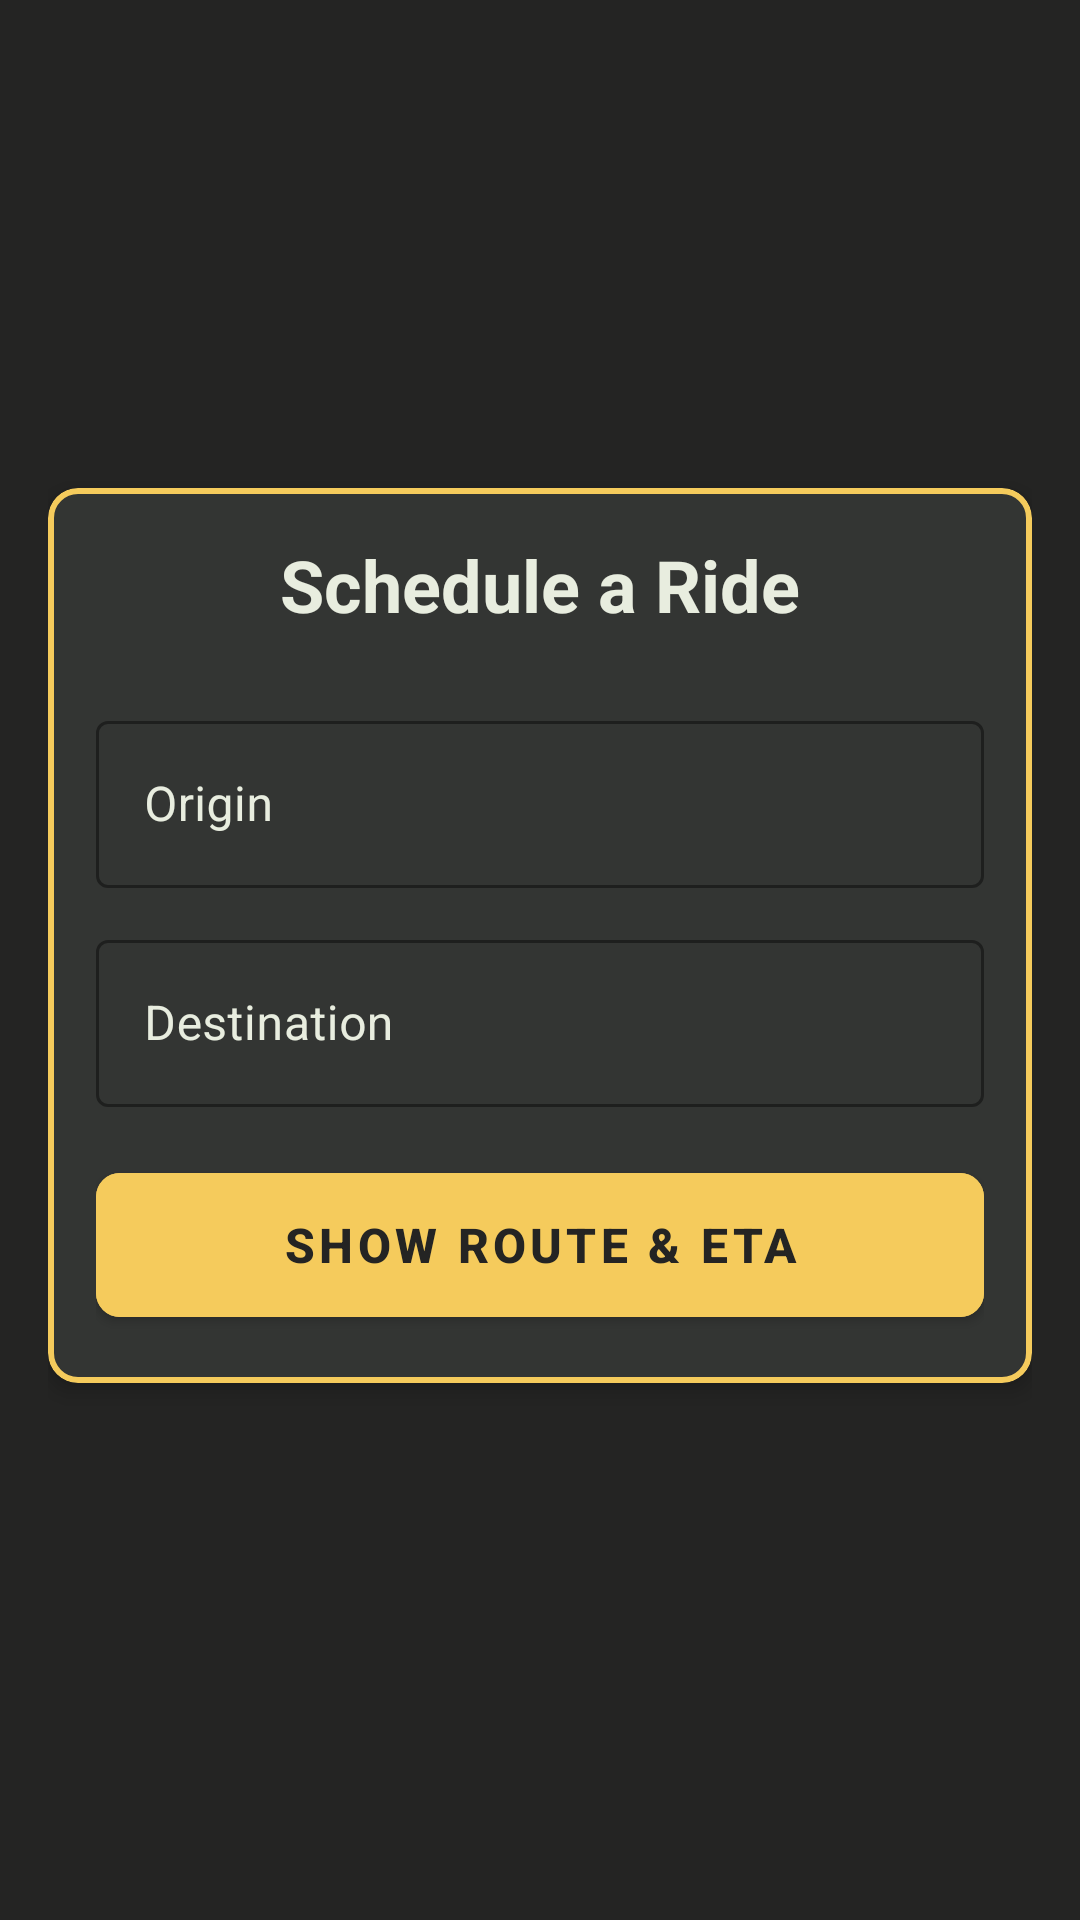

This screen was rendered from an Android layout file. Write that file and the resources it references.
<!-- AndroidManifest.xml: application theme Theme.ClickAndDrive -->
<!-- res/layout/fragment_new_ride_guest_form.xml -->
<?xml version="1.0" encoding="utf-8"?>
<ScrollView xmlns:android="http://schemas.android.com/apk/res/android"
    android:layout_width="match_parent"
    android:layout_height="match_parent"
    xmlns:app="http://schemas.android.com/apk/res-auto"
    xmlns:tools="http://schemas.android.com/tools"
    android:fillViewport="true"
    tools:context=".NewRideGuestFormFragment">

    <LinearLayout
        android:id="@+id/container_new_ride"
        android:orientation="vertical"
        android:layout_width="match_parent"
        android:layout_height="wrap_content"
        android:gravity="center"
        android:background="@color/nav_bg"
        android:padding="16dp">

        <com.google.android.material.card.MaterialCardView
            android:layout_width="match_parent"
            android:layout_height="wrap_content"
            app:cardCornerRadius="10dp"
            android:backgroundTint="@color/home_bg"
            app:strokeColor="@color/profile_bg"
            app:strokeWidth="2dp"
            android:layout_marginBottom="16dp"
            app:cardElevation="4dp">

            <LinearLayout
                android:orientation="vertical"
                android:layout_width="match_parent"
                android:layout_height="wrap_content"
                android:padding="16dp">

                <TextView
                    android:layout_width="match_parent"
                    android:layout_height="wrap_content"
                    android:text="Schedule a Ride"
                    android:textSize="24sp"
                    android:textColor="@color/whiteish"
                    android:textStyle="bold"
                    android:gravity="center"
                    android:layout_marginBottom="24dp"/>

                
                <com.google.android.material.textfield.TextInputLayout
                    style="@style/Widget.MaterialComponents.TextInputLayout.OutlinedBox"
                    android:layout_width="match_parent"
                    android:layout_height="wrap_content"
                    android:hint="Origin"
                    app:hintTextColor="@color/hint_color"
                    app:boxStrokeColor="@color/whiteish"
                    android:textColorHint="@color/whiteish"
                    android:layout_marginBottom="12dp">
                    <com.google.android.material.textfield.TextInputEditText
                        android:id="@+id/et_origin"
                        android:layout_width="match_parent"
                        android:layout_height="wrap_content"
                        android:textColor="@color/user_input"
                        android:textColorHint="@color/hint_color"/>
                </com.google.android.material.textfield.TextInputLayout>

                
                <com.google.android.material.textfield.TextInputLayout
                    style="@style/Widget.MaterialComponents.TextInputLayout.OutlinedBox"
                    android:layout_width="match_parent"
                    android:layout_height="wrap_content"
                    android:hint="Destination"
                    app:hintTextColor="@color/hint_color"
                    app:boxStrokeColor="@color/whiteish"
                    android:textColorHint="@color/whiteish"
                    android:layout_marginBottom="16dp">
                    <com.google.android.material.textfield.TextInputEditText
                        android:id="@+id/et_destination"
                        android:layout_width="match_parent"
                        android:layout_height="wrap_content"
                        android:textColor="@color/user_input"
                        android:textColorHint="@color/hint_color"/>
                </com.google.android.material.textfield.TextInputLayout>

                
                <com.google.android.material.button.MaterialButton
                    android:id="@+id/btn_estimate_ride"
                    android:layout_width="match_parent"
                    android:layout_height="60dp"
                    android:text="Show route &amp; ETA"
                    app:cornerRadius="8dp"
                    android:textSize="16sp"
                    android:textStyle="bold"
                    android:backgroundTint="@color/profile_bg"
                    android:textColor="@color/nav_bg"/>

                <com.google.android.material.button.MaterialButton
                    android:id="@+id/btn_cancel_guest_ride"
                    android:layout_width="match_parent"
                    android:layout_height="56dp"
                    android:layout_marginTop="12dp"
                    android:text="Cancel ride"
                    android:visibility="gone"
                    app:cornerRadius="8dp"
                    android:textSize="16sp"
                    android:textStyle="bold"
                    android:backgroundTint="@android:color/holo_red_dark"
                    android:textColor="@android:color/white"/>
            </LinearLayout>
        </com.google.android.material.card.MaterialCardView>

    </LinearLayout>
</ScrollView>
<!-- resources referenced by this layout -->
<resources>
  <color name="hint_color">#80CFDBD5</color>
  <color name="home_bg">#333533</color>
  <color name="nav_bg">#242423</color>
  <color name="profile_bg">#F5CB5C</color>
  <color name="user_input">#CFDBD5</color>
  <color name="whiteish">#E8EDDF</color>
  <style name="Theme.ClickAndDrive" parent="Theme.MaterialComponents.DayNight.NoActionBar">
      </style>
</resources>
